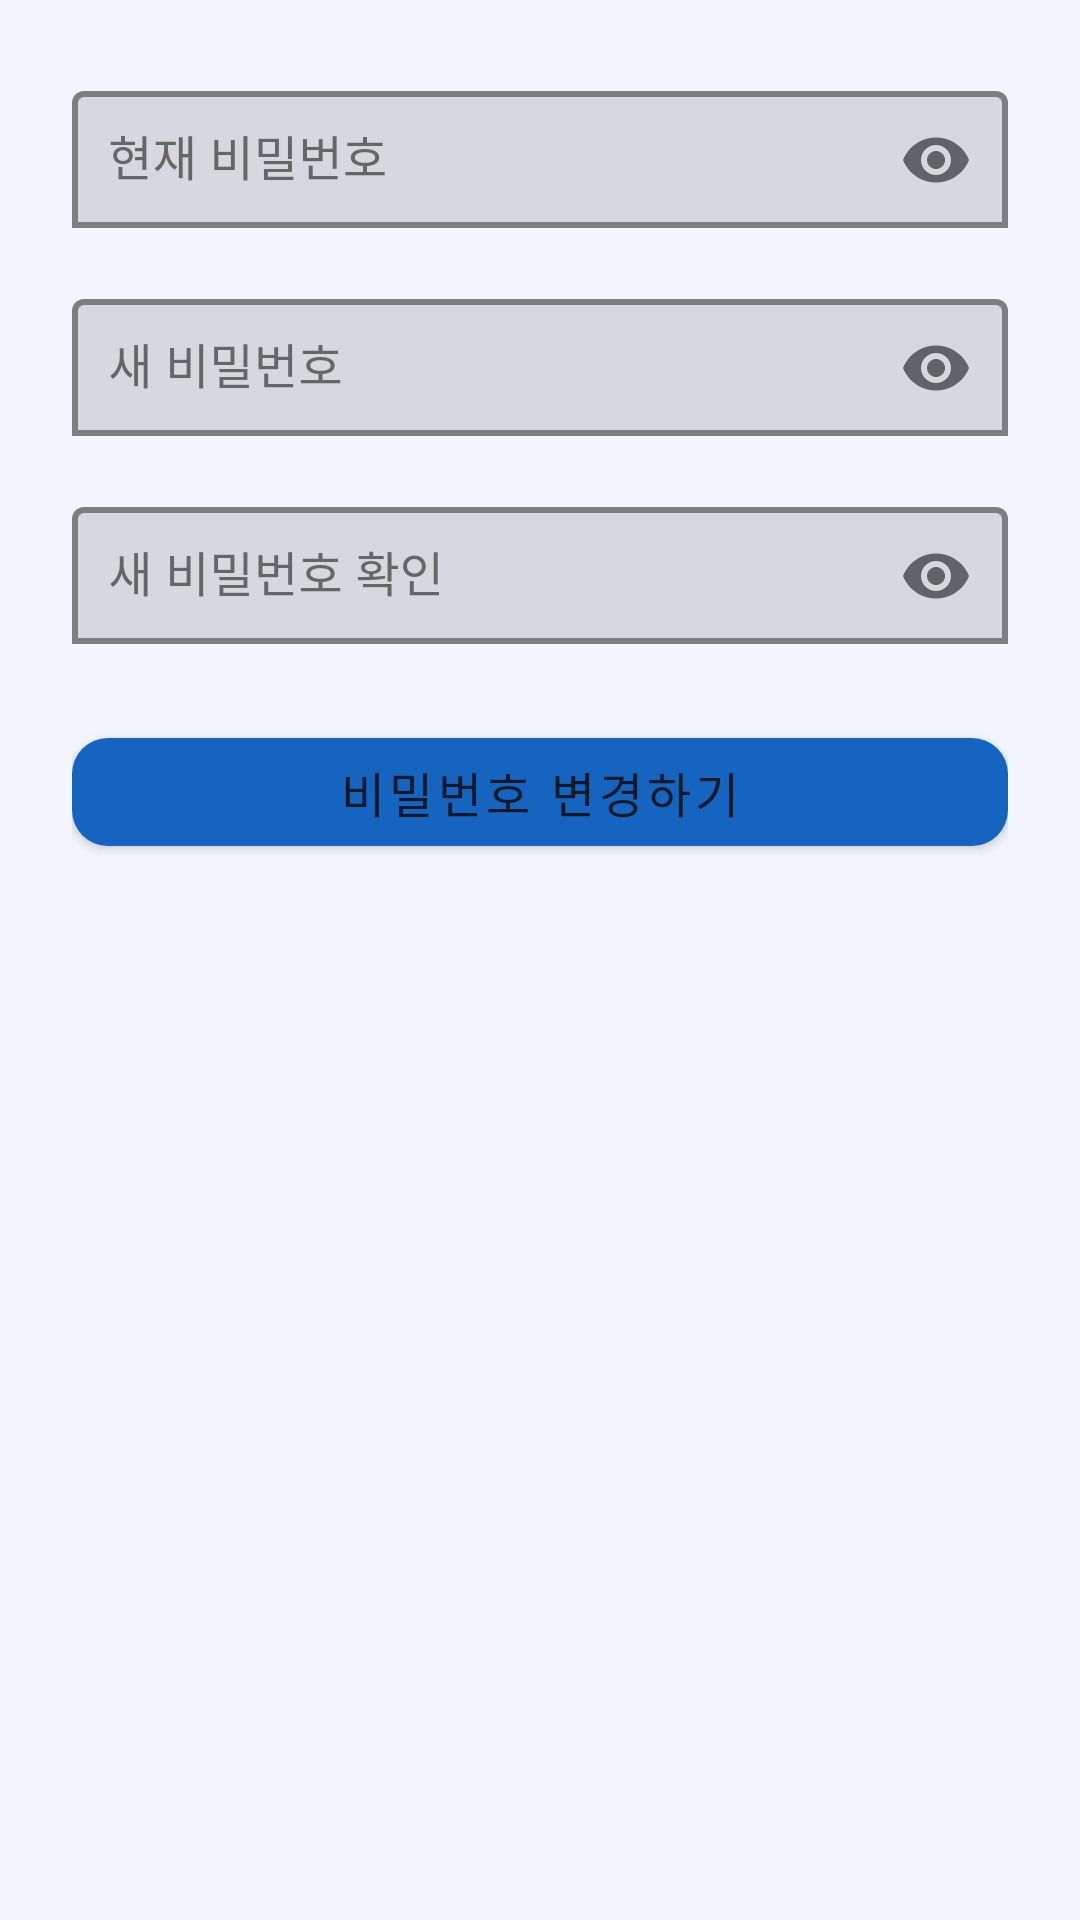

Layout XML and referenced resources for this Android screen:
<!-- AndroidManifest.xml: activity theme Theme.Dbook -->
<!-- res/layout/activity_change_password.xml -->
<?xml version="1.0" encoding="utf-8"?>
<ScrollView xmlns:android="http://schemas.android.com/apk/res/android"
    xmlns:app="http://schemas.android.com/apk/res-auto"
    android:layout_width="match_parent"
    android:layout_height="match_parent"
    android:padding="24dp">

    <LinearLayout
        android:orientation="vertical"
        android:layout_width="match_parent"
        android:layout_height="wrap_content">

        
        <com.google.android.material.textfield.TextInputLayout
            android:layout_marginBottom="16dp"
            android:layout_width="match_parent"
            android:layout_height="wrap_content"
            android:hint="현재 비밀번호"
            android:textColorHint="@color/text_hint_black"
            app:endIconMode="password_toggle"
            app:boxBackgroundMode="outline"
            app:boxStrokeWidth="2dp"
            app:boxStrokeColor="@color/inputStrokeColor">

            <com.google.android.material.textfield.TextInputEditText
                android:id="@+id/editCurrentPw"
                android:layout_width="match_parent"
                android:layout_height="wrap_content"
                android:inputType="textPassword"
                android:padding="12dp"
                android:textSize="16sp"
                android:background="@drawable/bg_input"
                android:textColor="@color/text_black"
                android:textColorHint="@color/text_hint_black"/>
        </com.google.android.material.textfield.TextInputLayout>

        
        <com.google.android.material.textfield.TextInputLayout
            android:layout_marginBottom="16dp"
            android:layout_width="match_parent"
            android:layout_height="wrap_content"
            android:hint="새 비밀번호"
            android:textColorHint="@color/text_hint_black"
            app:endIconMode="password_toggle"
            app:boxBackgroundMode="outline"
            app:boxStrokeWidth="2dp"
            app:boxStrokeColor="@color/inputStrokeColor">

            <com.google.android.material.textfield.TextInputEditText
                android:id="@+id/editNewPw"
                android:layout_width="match_parent"
                android:layout_height="wrap_content"
                android:inputType="textPassword"
                android:padding="12dp"
                android:textSize="16sp"
                android:background="@drawable/bg_input"
                android:textColor="@color/text_black"
                android:textColorHint="@color/text_hint_black"/>
        </com.google.android.material.textfield.TextInputLayout>

        
        <com.google.android.material.textfield.TextInputLayout
            android:layout_marginBottom="16dp"
            android:layout_width="match_parent"
            android:layout_height="wrap_content"
            android:hint="새 비밀번호 확인"
            android:textColorHint="@color/text_hint_black"
            app:endIconMode="password_toggle"
            app:boxBackgroundMode="outline"
            app:boxStrokeWidth="2dp"
            app:boxStrokeColor="@color/inputStrokeColor">

            <com.google.android.material.textfield.TextInputEditText
                android:id="@+id/editConfirmPw"
                android:layout_width="match_parent"
                android:layout_height="wrap_content"
                android:inputType="textPassword"
                android:padding="12dp"
                android:textSize="16sp"
                android:background="@drawable/bg_input"
                android:textColor="@color/text_black"
                android:textColorHint="@color/text_hint_black"/>
        </com.google.android.material.textfield.TextInputLayout>

        
        <com.google.android.material.button.MaterialButton
            android:id="@+id/buttonChangePw"
            android:layout_width="match_parent"
            android:layout_height="wrap_content"
            android:layout_marginTop="8dp"
            android:text="비밀번호 변경하기"
            android:textColor="?attr/android:textColor"
            android:textSize="16sp"
            app:cornerRadius="12dp"/>

    </LinearLayout>
</ScrollView>
<!-- resources referenced by this layout -->
<resources>
  <color name="inputStrokeColor">#BDBDBD</color>
  <color name="text_black">#000000</color>
  <color name="text_hint_black">#666666</color>
  <style name="Theme.Dbook" parent="Theme.MaterialComponents.DayNight.NoActionBar">
          
          <item name="colorPrimary">@color/primaryBlue</item>
          <item name="colorPrimaryVariant">@color/primaryBlueDark</item>
          <item name="colorSecondary">@color/primaryBlueLight</item>
  
          
          <item name="android:statusBarColor">@color/primaryBlueDark</item>
  
          
          <item name="android:textColor">@color/textPrimary</item>
          <item name="android:windowBackground">@color/backgroundLight</item>
          <item name="backgroundColor">@color/backgroundLight</item>
  
          
          <item name="android:navigationBarColor">@color/white</item>
          <item name="android:category">@color/categoryLight</item>
      </style>
  <color name="primaryBlue">#1565C0</color>
  <color name="primaryBlueDark">#0D47A1</color>
  <color name="primaryBlueLight">#42A5F5</color>
  <color name="textPrimary">#111827</color>
  <color name="backgroundLight">#F2F6FC</color>
  <color name="white">#FFFFFFFF</color>
  <color name="categoryLight">#BDBDBD</color>
</resources>
